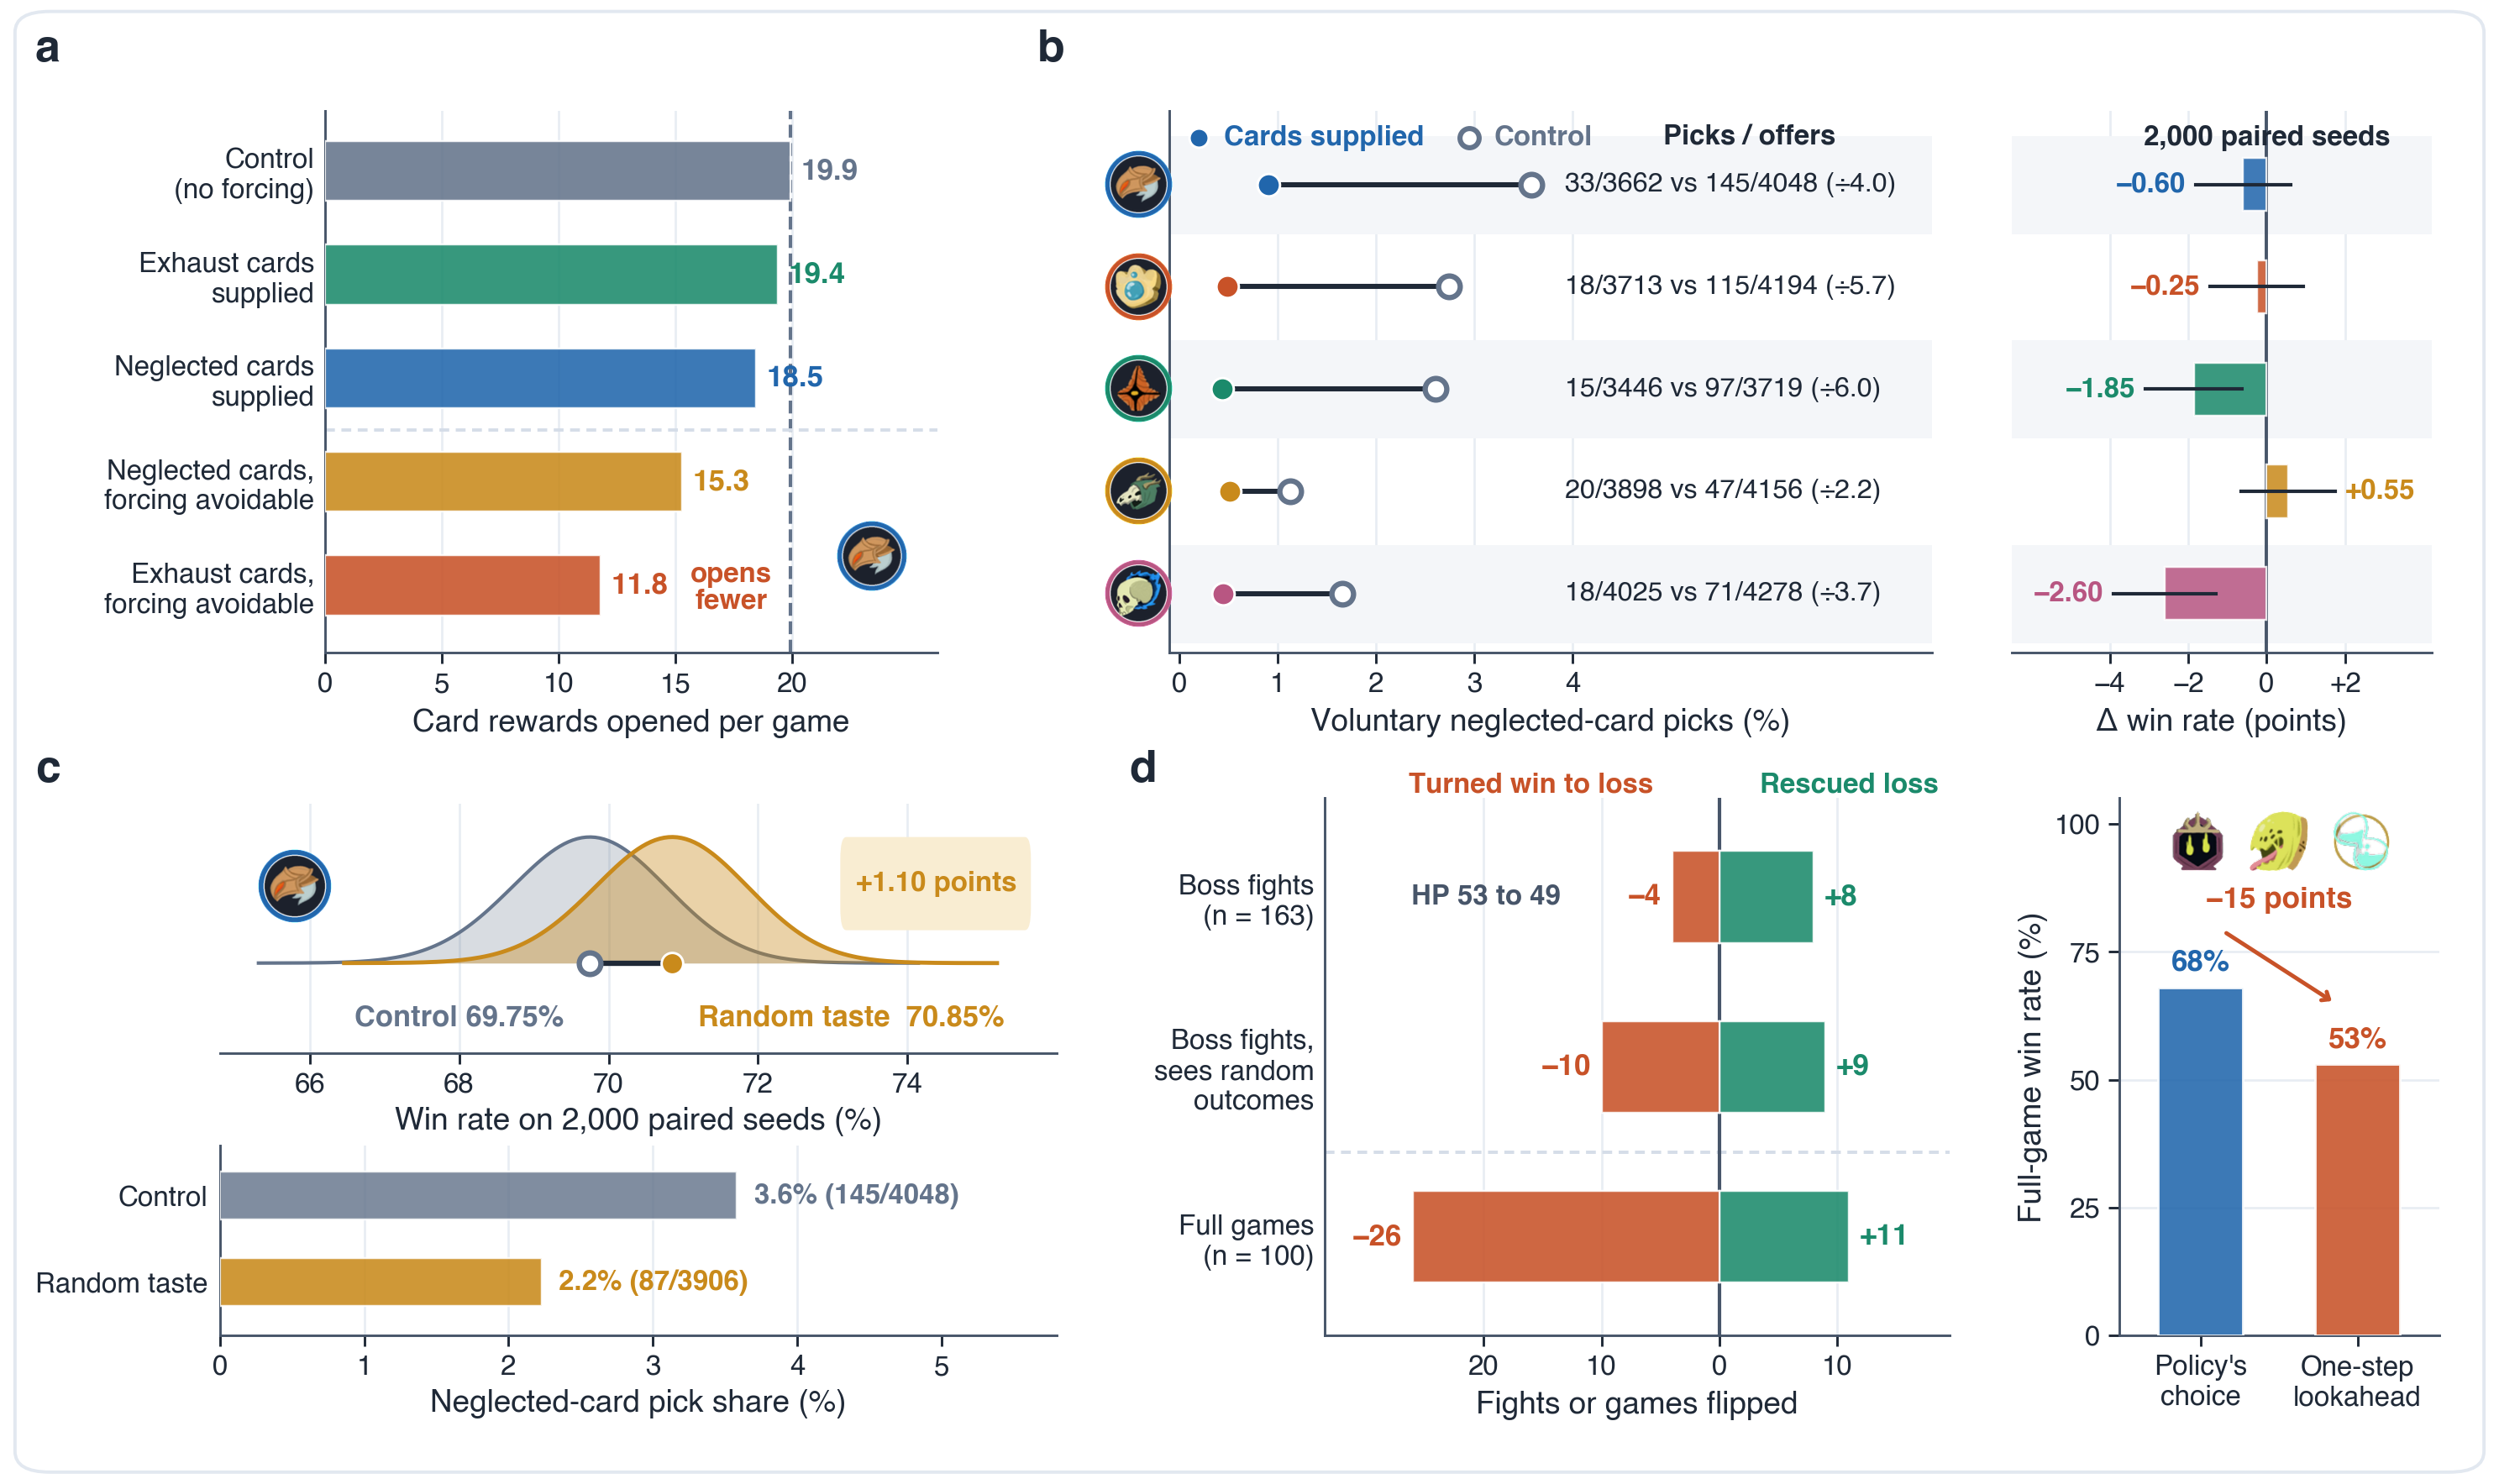

The script that saved this image:
"""Extended Data Figure 4: Diagnostic probes of exploration and one-step lookahead at the combination boundary.

  a, Upstream reward-screen evasion when forced card-taking is non-mandatory (19.9 and 19.4 card-reward openings
     per run in control and mandatory v3 versus 15.3 in v1 neglected-card forcing and 11.8 in v1 exhaust forcing).
  b, Five-character uniform zero-gradient neglected-card exposure (v3n2_* across Ironclad, Defect, Regent, Silent,
     Necrobinder): voluntary pick rates in unforced runs dropping to 1/2.2-1/6.0 (1/3-1/7 rounded) of control,
     paired with 2,000-seed win-rate differences (-0.60, -0.25, -1.85, +0.55, -2.60 pts).
  c, Episode-coherent random embedding-direction ("taste", β = 120) exploration probe versus control on 2,000
     paired seeds (70.85% vs 69.75%, +1.10 pts; neglected-card pick share 2.2% vs 3.6%).
  d, One-step public-information combat value lookahead on 163 reproducible Act-3 boss fights (safe: 8 rescued vs
     4 lost, exit HP 53 -> 49; oracle: 9 rescued vs 10 lost) and 100-seed full-run paired test (68% -> 53%,
     11 rescued vs 26 lost).

Writes paper/figs/ed_fig4_probes.{png,pdf,svg} (350 DPI).
"""
import json
import math
import os
import re
import subprocess
import sys

from decimal import Decimal, ROUND_HALF_UP
import numpy as np
from PIL import Image
from scipy.stats import beta as beta_dist
import matplotlib
matplotlib.use("Agg")
import matplotlib.pyplot as plt
from matplotlib import font_manager
from matplotlib.offsetbox import AnnotationBbox, OffsetImage
from matplotlib.patches import FancyBboxPatch, Rectangle

R = os.path.dirname(os.path.dirname(os.path.dirname(os.path.abspath(__file__))))
ASSET_V2_DIR = os.path.join(R, "tmp", "game_assets", "fig14_v2")
ASSET_ED_DIR = os.path.join(R, "tmp", "game_assets", "ed_figs")
if not os.path.exists(os.path.join(ASSET_V2_DIR, "badge_char_ironclad.png")):
    subprocess.run([sys.executable, os.path.join(ASSET_V2_DIR, "build_assets.py")], check=True, cwd=R)


def register_helvetica_bold():
    dst = os.path.join(ASSET_ED_DIR, "Helvetica-Bold.ttf")
    try:
        if not os.path.exists(dst):
            from fontTools.ttLib import TTCollection
            os.makedirs(os.path.dirname(dst), exist_ok=True)
            for face in TTCollection("/System/Library/Fonts/Helvetica.ttc").fonts:
                if face["name"].getDebugName(2) == "Bold":
                    face.save(dst)
                    break
        font_manager.fontManager.addfont(dst)
    except Exception as exc:
        print("Helvetica Bold not registered:", exc)


register_helvetica_bold()

# Palette (STYLE.md)
BLUE = "#2166ac"
BLUE_PILL = "#dceaf7"
BLUE_SOFT = "#eef4fb"
TERRA = "#c85228"
TERRA_PILL = "#fbe6de"
TEAL = "#1b8a6b"
TEAL_PILL = "#d7f0e7"
AMBER = "#c98a1b"
AMBER_PILL = "#f9edd2"
VIOLET = "#5e4cc4"
PLUM = "#b85682"
SLATE = "#64748b"
SLATE_PILL = "#e9eef4"
INK = "#1f2937"
INK2 = "#475569"
ZEBRA = "#f4f6f9"
GRID = "#e8edf3"
BORDER = "#d5dde8"
OUTER_BORDER = "#e2e8f0"
MINUS = "−"

CHAR_COLORS = {
    "Ironclad": BLUE,
    "Defect": TERRA,
    "Regent": TEAL,
    "Silent": AMBER,
    "Necrobinder": PLUM,
    "Fool": VIOLET,
}
CHAR_BADGES = {
    "Ironclad": "badge_char_ironclad.png",
    "Defect": "badge_char_defect.png",
    "Regent": "badge_char_regent.png",
    "Silent": "badge_char_silent.png",
    "Necrobinder": "badge_char_necrobinder.png",
    "Fool": "badge_char_fool.png",
}

FS_TICK = 6.8
FS_AX = 7.6
FS_LAB = 7.2
FS_CELL = 6.8
FS_LETTER = 11.0

plt.rcParams.update({
    "font.family": "Helvetica",
    "font.size": FS_TICK,
    "axes.linewidth": 0.6,
    "axes.edgecolor": INK2,
    "axes.labelcolor": INK,
    "axes.labelsize": FS_AX,
    "xtick.color": INK,
    "ytick.color": INK,
    "xtick.labelsize": FS_TICK,
    "ytick.labelsize": FS_TICK,
    "xtick.major.width": 0.6,
    "ytick.major.width": 0.6,
    "pdf.fonttype": 42,
    "svg.fonttype": "none",
    "mathtext.fontset": "custom",
    "mathtext.rm": "Helvetica",
    "mathtext.it": "Helvetica",
    "mathtext.bf": "Helvetica:bold",
})


def load_rgba_clean(fn, target_h_px):
    im = Image.open(os.path.join(ASSET_V2_DIR, fn)).convert("RGBA")
    arr = np.asarray(im, dtype=np.float32)
    a = np.where(arr[..., 3] < 8.0, 0.0, arr[..., 3]) / 255.0
    pre = np.concatenate([arr[..., :3] * a[..., None], (a * 255.0)[..., None]], axis=-1)
    im_pre = Image.fromarray(np.clip(pre + 0.5, 0, 255).astype(np.uint8), "RGBA")
    nh = max(16, int(round(target_h_px)))
    nw = max(16, int(round(im.width * (nh / im.height))))
    im_rs = im_pre.resize((nw, nh), Image.Resampling.LANCZOS)
    rs = np.asarray(im_rs, dtype=np.float32)
    ra = rs[..., 3:4] / 255.0
    rgb = np.where(ra > 1e-3, np.clip(rs[..., :3] / np.maximum(ra, 1e-3), 0, 255), 255.0)
    ra_clean = np.where(rs[..., 3:4] < 5.0, 0.0, rs[..., 3:4])
    return np.concatenate([rgb, ra_clean], axis=-1).astype(np.uint8), nh


def add_sprite(ax, fn, xy, target_h_pt, xycoords="data", align=(0.5, 0.5), zorder=6):
    arr, h_px = load_rgba_clean(fn, target_h_pt * 4.8)
    oi = OffsetImage(arr, zoom=target_h_pt / h_px, interpolation="bilinear", resample=True)
    ab = AnnotationBbox(oi, xy, xycoords=xycoords, box_alignment=align, frameon=False, pad=0,
                        zorder=zorder, annotation_clip=False)
    ab.set_clip_on(False)
    ax.add_artist(ab)


def clean_ax(ax):
    ax.spines["top"].set_visible(False)
    ax.spines["right"].set_visible(False)
    ax.tick_params(length=2.6, pad=2.0)


def draw_beta_ridge(ax, y_base, k, n, col_line, col_fill, max_h=0.48, alpha_fill=0.36, lw=0.95, zorder=3):
    a_p, b_p = k + 1.0, (n - k) + 1.0
    mu = a_p / (a_p + b_p)
    sd = math.sqrt(a_p * b_p / (((a_p + b_p) ** 2) * (a_p + b_p + 1.0)))
    xg = np.linspace(max(0.001, mu - 4.3 * sd), min(0.999, mu + 4.3 * sd), 150)
    dens = beta_dist.pdf(xg, a_p, b_p)
    dens = dens / dens.max() * max_h
    xp = xg * 100.0
    ax.fill_between(xp, y_base, y_base - dens, color=col_fill, alpha=alpha_fill, lw=0, zorder=zorder)
    ax.plot(xp, y_base - dens, color=col_line, lw=lw, zorder=zorder + 0.2)


def fmt_pts(val, decimals=2):
    if abs(val) < 10 ** (-decimals) / 2.0:
        return f"+{0.0:.{decimals}f}"
    return f"+{val:.{decimals}f}" if val > 0 else f"{MINUS}{abs(val):.{decimals}f}"


# =========================================================================
# 1. Parse Ground-Truth Data From probe_readout_1123.txt, winvec_*.txt,
#    combat_lookahead_1120.md, and docs/03_强化学习策略.md
# =========================================================================
probe_txt = open(os.path.join(R, "docs", "results", "v3_iron", "probe_readout_1123.txt"), encoding="utf-8").read()
docs03 = open(os.path.join(R, "docs", "03_强化学习策略.md"), encoding="utf-8").read()
la_txt = open(os.path.join(R, "docs", "results", "v3_iron", "combat_lookahead_1120.md"), encoding="utf-8").read()


def parse_probe_picks(trace_name):
    pat = rf"== {re.escape(trace_name)}: games (\d+), win ([0-9.]+)%; rewards offering a listed card (\d+), took one (\d+)"
    m = re.search(pat, probe_txt)
    assert m is not None, trace_name
    pat_cr = rf"== {re.escape(trace_name)}: games \d+; card_reward decisions per game ([0-9.]+)"
    m_cr = re.search(pat_cr, probe_txt)
    cr_pg = float(m_cr.group(1)) if m_cr else None
    return int(m.group(3)), int(m.group(4)), cr_pg


# Load 2,000-seed paired binary vectors from tmp/fresh1123/winvec_*.txt
vecs = {}
for fn in ("winvec_a100.txt", "winvec_b100.txt", "winvec_epsilon.txt", "winvec_n10.txt", "winvec_z.txt"):
    p = os.path.join(R, "tmp", "fresh1123", fn)
    for line in open(p):
        parts = line.strip().split()
        if len(parts) == 2:
            vecs[parts[0]] = parts[1]


def paired_winvec(k_probe, k_ctl):
    vp, vc = vecs[k_probe], vecs[k_ctl]
    valid = [(a, b) for a, b in zip(vp, vc) if a in "01" and b in "01"]
    n = len(valid)
    wp = sum(a == "1" for a, _ in valid)
    wc = sum(b == "1" for _, b in valid)
    only_p = sum(a == "1" and b == "0" for a, b in valid)
    only_c = sum(a == "0" and b == "1" for a, b in valid)
    diff = 100.0 * (only_p - only_c) / n
    se = 100.0 * math.sqrt(only_p + only_c) / n
    return wp, wc, n, diff, se


# Panel a: Upstream reward-screen evasion
_, _, cr_iron_ctl = parse_probe_picks("iron_ctl_free.jsonl.gz")      # 19.92
_, _, cr_iron_neg2 = parse_probe_picks("iron_neg_free.jsonl.gz")     # 18.45
m_v1_exh = re.search(r"从 ([0-9.]+) 次掉到 ([0-9.]+) 次", docs03)
cr_ctl_early = float(m_v1_exh.group(1))  # 19.5
cr_v1_exh = float(m_v1_exh.group(2))     # 11.8
m_v3_exh = re.search(r"每局打开 ([0-9.]+) 次卡牌奖励", docs03)
cr_v3_exh = float(m_v3_exh.group(1))     # 19.4
m_v1_neg = re.search(r"第一版是 ([0-9.]+) 对 ([0-9.]+)", docs03)
cr_v1_neg = float(m_v1_neg.group(1))     # 15.3

evasion_rows = [
    ("Control\n(no forcing)", cr_iron_ctl, SLATE),
    ("Exhaust cards\nsupplied", cr_v3_exh, TEAL),
    ("Neglected cards\nsupplied", cr_iron_neg2, BLUE),
    ("Neglected cards,\nforcing avoidable", cr_v1_neg, AMBER),
    ("Exhaust cards,\nforcing avoidable", cr_v1_exh, TERRA),
]

# Panel b: Five-character v3n2 neglected-card exposure
CHAR_SPECS_B = [
    ("Ironclad", "iron_ctl_free.jsonl.gz", "iron_neg_free.jsonl.gz", "iron_neg", "iron_ctl"),
    ("Defect", "defect_main_free.jsonl.gz", "defect_neg_free.jsonl.gz", "defect_neg", "defect_main"),
    ("Regent", "regent_main_free.jsonl.gz", "regent_neg_free.jsonl.gz", "regent_neg", "regent_main"),
    ("Silent", "silent_main_free.jsonl.gz", "silent_neg_free.jsonl.gz", "silent_neg", "silent_main"),
    ("Necrobinder", "necro_main_free.jsonl.gz", "necro_neg_free.jsonl.gz", "necro_neg", "necro_main"),
]
rows_b = []
for ch_nm, f_ctl, f_neg, wv_neg, wv_ctl in CHAR_SPECS_B:
    off_c, tk_c, _ = parse_probe_picks(f_ctl)
    off_n, tk_n, _ = parse_probe_picks(f_neg)
    wp, wc, n_wv, d_wv, se_wv = paired_winvec(wv_neg, wv_ctl)
    rows_b.append({
        "char": ch_nm,
        "off_c": off_c, "tk_c": tk_c, "pct_c": 100.0 * tk_c / off_c,
        "off_n": off_n, "tk_n": tk_n, "pct_n": 100.0 * tk_n / off_n,
        "ratio": (tk_c / off_c) / max(1e-9, tk_n / off_n),
        "diff": d_wv, "se": se_wv,
    })

# Panel c: Taste β = 120 exploration probe vs Ironclad control
off_taste, tk_taste, _ = parse_probe_picks("iron_taste_free.jsonl.gz")
off_ictl, tk_ictl, _ = parse_probe_picks("iron_ctl_free.jsonl.gz")
wp_taste, wc_taste, n_taste, diff_taste, se_taste = paired_winvec("iron_taste", "iron_ctl")

# Panel d: One-step combat value lookahead (combat_lookahead_1120.md)
def parse_la_mode(prefix):
    for line in la_txt.splitlines():
        if line.startswith(f"| {prefix} |"):
            cells = [c.strip() for c in line.strip().strip("|").split("|")]
            resc = int(cells[1].split("/")[0])
            resc_tot = int(cells[1].split("/")[1].split("（")[0])
            lost = int(cells[2].split("/")[0])
            lost_tot = int(cells[2].split("/")[1].split("（")[0])
            win_hp = float(cells[5])
            return resc, resc_tot, lost, lost_tot, win_hp
    raise KeyError(prefix)


_, _, _, _, hp_pol = parse_la_mode("policy")
resc_safe, tot_loss_b, lost_safe, tot_win_b, hp_safe = parse_la_mode("safe")
resc_ora, _, lost_ora, _, hp_ora = parse_la_mode("oracle（信息泄漏上界）")

m_full = re.search(
    r"\|\s*100\s*\|\s*100\s*\|\s*(\d+)/100[^|]*\|\s*(\d+)/100[^|]*\|\s*(\d+)\s*\|\s*(\d+)\s*\|",
    la_txt,
)
assert m_full is not None
full_greedy_w, full_safe_w, full_resc, full_lost = [int(x) for x in m_full.groups()]

# =========================================================================
# 2. Figure Layout (8.5 x 5.05 in, 350 DPI)
# =========================================================================
FIG_W, FIG_H = 8.5, 5.05
fig = plt.figure(figsize=(FIG_W, FIG_H), facecolor="white")

fig.add_artist(FancyBboxPatch(
    (0.006, 0.008), 0.988, 0.984, transform=fig.transFigure,
    boxstyle="round,pad=0.0,rounding_size=0.014",
    facecolor="none", edgecolor=OUTER_BORDER, linewidth=0.8, zorder=0
))

# Top row: Panel a (left 34%), Panel b (right 59%: voluntary pick rates + paired 2k-seed Δ win rate)
ax_a = fig.add_axes([0.130, 0.560, 0.245, 0.365])
ax_b1 = fig.add_axes([0.468, 0.560, 0.305, 0.365])
ax_b2 = fig.add_axes([0.805, 0.560, 0.168, 0.365])

# Bottom row: Panel c (left 41%: Taste β=120 win posterior + neglected-card picks),
#             Panel d (right 50%: 1-step lookahead outcome flips + full-run win drop)
ax_c1 = fig.add_axes([0.088, 0.290, 0.335, 0.168])
ax_c2 = fig.add_axes([0.088, 0.100, 0.335, 0.128])

ax_d1 = fig.add_axes([0.530, 0.100, 0.250, 0.362])
ax_d2 = fig.add_axes([0.848, 0.100, 0.128, 0.362])

# =========================================================================
# Panel a: Upstream reward-screen evasion
# =========================================================================
clean_ax(ax_a)
for gx in (5, 10, 15, 20):
    ax_a.axvline(gx, color=GRID, lw=0.55, zorder=0)
ax_a.axvline(cr_iron_ctl, color=SLATE, lw=0.85, ls="--", zorder=1)

for i, (lbl, val, col) in enumerate(evasion_rows):
    ax_a.barh(i, val, height=0.58, color=col, alpha=0.88, edgecolor="white", linewidth=0.5, zorder=3)
    v_str = str(Decimal(str(val)).quantize(Decimal("0.1"), rounding=ROUND_HALF_UP))
    ax_a.text(val + 0.45, i, v_str, fontsize=FS_LAB, fontweight="bold", color=col, va="center", ha="left")

ax_a.axhline(2.50, color=BORDER, lw=0.8, ls=(0, (3.0, 2.0)), zorder=2)
ax_a.text(17.4, 4.02, "opens\nfewer", fontsize=FS_TICK, fontweight="bold",
          color=TERRA, ha="center", va="center", linespacing=1.02)
add_sprite(ax_a, CHAR_BADGES["Ironclad"], (23.4, 3.72), target_h_pt=17.5, zorder=6)

ax_a.set_xlim(0, 26.2)
ax_a.set_ylim(4.65, -0.58)
ax_a.set_xticks([0, 5, 10, 15, 20])
ax_a.set_yticks(range(len(evasion_rows)))
ax_a.set_yticklabels([r[0] for r in evasion_rows], fontsize=FS_TICK)
ax_a.tick_params(axis="y", length=0, pad=2.5)
ax_a.set_xlabel("Card rewards opened per game", labelpad=2.5)

# =========================================================================
# Panel b1: Five-character uniform zero-gradient neglected-card exposure
# =========================================================================
clean_ax(ax_b1)
for gx in (1, 2, 3, 4):
    ax_b1.axvline(gx, color=GRID, lw=0.55, zorder=0)

for i, r in enumerate(rows_b):
    ch = r["char"]
    col = CHAR_COLORS[ch]
    if i % 2 == 0:
        ax_b1.axhspan(i - 0.46, i + 0.46, color=ZEBRA, zorder=0.1)

    # Dumbbell from Control -> Exposed (voluntary picks in 300 unforced runs)
    ax_b1.plot([r["pct_n"], r["pct_c"]], [i, i], color=INK, lw=1.25, zorder=3)
    ax_b1.scatter([r["pct_c"]], [i], s=28, facecolor="white", edgecolor=SLATE, linewidth=1.3, zorder=4)
    ax_b1.scatter([r["pct_n"]], [i], s=30, color=col, edgecolor="white", linewidth=0.6, zorder=5)

    # Character badge on left
    add_sprite(ax_b1, CHAR_BADGES[ch], (-0.42, i), target_h_pt=17.0, zorder=6)

    # Exact fraction readout on right side of ax_b1
    frac_txt = f"{r['tk_n']}/{r['off_n']} vs {r['tk_c']}/{r['off_c']} (÷{r['ratio']:.1f})"
    ax_b1.text(3.92, i, frac_txt, fontsize=FS_TICK - 0.15, color=INK, va="center", ha="left", zorder=5)

ax_b1.set_xlim(-0.10, 7.65)
ax_b1.set_ylim(4.58, -0.72)
ax_b1.set_xticks([0, 1, 2, 3, 4])
ax_b1.set_yticks([])
ax_b1.spines["left"].set_color(INK2)
ax_b1.set_xlabel("Voluntary neglected-card picks (%)", labelpad=2.5)

ax_b1.scatter([0.20], [-0.46], s=22, color=BLUE, edgecolor="white", linewidth=0.6, clip_on=False, zorder=5)
ax_b1.text(0.45, -0.46, "Cards supplied", fontsize=FS_TICK, fontweight="bold", color=BLUE, va="center")
ax_b1.scatter([2.95], [-0.46], s=22, facecolor="white", edgecolor=SLATE, linewidth=1.25, clip_on=False, zorder=5)
ax_b1.text(3.20, -0.46, "Control", fontsize=FS_TICK, fontweight="bold", color=SLATE, va="center")
ax_b1.text(5.80, -0.46, "Picks / offers", fontsize=FS_TICK, fontweight="bold", color=INK, ha="center", va="center")

# =========================================================================
# Panel b2: Paired 2,000-seed win-rate difference (v3n2 - control)
# =========================================================================
clean_ax(ax_b2)
ax_b2.axvline(0.0, color=INK2, lw=0.8, zorder=2)
for gx in (-4, -2, 2):
    ax_b2.axvline(gx, color=GRID, lw=0.55, zorder=0)

for i, r in enumerate(rows_b):
    if i % 2 == 0:
        ax_b2.axhspan(i - 0.46, i + 0.46, color=ZEBRA, zorder=0.1)
    d_v, se_v = r["diff"], r["se"]
    col = CHAR_COLORS[r["char"]]
    ax_b2.barh(i, d_v, height=0.52, color=col, alpha=0.86, edgecolor="white", linewidth=0.5, zorder=3)
    ax_b2.plot([d_v - se_v, d_v + se_v], [i, i], color=INK, lw=0.85, zorder=4)
    tx = d_v + se_v + 0.25 if d_v >= 0 else d_v - se_v - 0.25
    ha_t = "left" if d_v >= 0 else "right"
    ax_b2.text(tx, i, fmt_pts(d_v, 2), fontsize=FS_CELL, fontweight="bold",
               color=col, ha=ha_t, va="center", zorder=5)

ax_b2.set_xlim(-6.5, 4.2)
ax_b2.set_ylim(4.58, -0.72)
ax_b2.set_xticks([-4, -2, 0, 2])
ax_b2.set_xticklabels([f"{MINUS}4", f"{MINUS}2", "0", "+2"])
ax_b2.set_yticks([])
ax_b2.spines["left"].set_visible(False)
ax_b2.set_xlabel("Δ win rate (points)", labelpad=2.5)
ax_b2.text(0.0, -0.46, "2,000 paired seeds", fontsize=FS_TICK, fontweight="bold",
           color=INK, ha="center", va="center")

# =========================================================================
# Panel c: Taste (β = 120) coherent embedding-direction exploration probe
# =========================================================================
clean_ax(ax_c1)
for gx in (66, 68, 70, 72, 74):
    ax_c1.axvline(gx, color=GRID, lw=0.55, zorder=0)

p_ctl_c = 100.0 * wc_taste / n_taste      # 69.75%
p_tst_c = 100.0 * wp_taste / n_taste      # 70.85%
base_c = 0.62
draw_beta_ridge(ax_c1, base_c, wc_taste, n_taste, SLATE, SLATE, max_h=0.46, alpha_fill=0.25, lw=0.85, zorder=2)
draw_beta_ridge(ax_c1, base_c, wp_taste, n_taste, AMBER, AMBER, max_h=0.46, alpha_fill=0.38, lw=1.0, zorder=3)
ax_c1.plot([p_ctl_c, p_tst_c], [base_c, base_c], color=INK, lw=1.3, zorder=4)
ax_c1.scatter([p_ctl_c], [base_c], s=28, facecolor="white", edgecolor=SLATE, linewidth=1.3, zorder=5)
ax_c1.scatter([p_tst_c], [base_c], s=28, color=AMBER, edgecolor="white", linewidth=0.6, zorder=6)

ax_c1.text(p_ctl_c - 0.35, 0.77, f"Control {p_ctl_c:.2f}%", fontsize=FS_LAB - 0.1, fontweight="bold",
           color=SLATE, ha="right", va="top")
ax_c1.text(p_tst_c + 0.35, 0.77, f"Random taste  {p_tst_c:.2f}%", fontsize=FS_LAB - 0.1, fontweight="bold",
           color=AMBER, ha="left", va="top")
ax_c1.add_patch(FancyBboxPatch(
    (73.1, 0.16), 2.55, 0.34,
    boxstyle="round,pad=0.0,rounding_size=0.08",
    facecolor=AMBER_PILL, edgecolor="none", zorder=4
))
ax_c1.text(74.38, 0.33, f"+{diff_taste:.2f} points", fontsize=FS_CELL, fontweight="bold",
           color=AMBER, ha="center", va="center", zorder=5)
add_sprite(ax_c1, CHAR_BADGES["Ironclad"], (65.8, 0.34), target_h_pt=18.5, zorder=6)

ax_c1.set_xlim(64.8, 76.0)
ax_c1.set_ylim(0.95, 0.04)
ax_c1.set_xticks([66, 68, 70, 72, 74])
ax_c1.set_yticks([])
ax_c1.spines["left"].set_visible(False)
ax_c1.set_xlabel("Win rate on 2,000 paired seeds (%)", labelpad=2.0)

# Bottom part of Panel c: Neglected-card pick share (2.2% vs 3.6%)
clean_ax(ax_c2)
for gx in (1, 2, 3, 4):
    ax_c2.axvline(gx, color=GRID, lw=0.55, zorder=0)

pct_ictl = 100.0 * tk_ictl / off_ictl      # 3.58%
pct_itst = 100.0 * tk_taste / off_taste    # 2.23%
ax_c2.barh(0, pct_ictl, height=0.55, color=SLATE, alpha=0.82, edgecolor="white", linewidth=0.5, zorder=3)
ax_c2.barh(1, pct_itst, height=0.55, color=AMBER, alpha=0.88, edgecolor="white", linewidth=0.5, zorder=3)
ax_c2.text(pct_ictl + 0.12, 0, f"{pct_ictl:.1f}% ({tk_ictl}/{off_ictl})", fontsize=FS_CELL,
           fontweight="bold", color=SLATE, va="center")
ax_c2.text(pct_itst + 0.12, 1, f"{pct_itst:.1f}% ({tk_taste}/{off_taste})", fontsize=FS_CELL,
           fontweight="bold", color=AMBER, va="center")

ax_c2.set_xlim(0, 5.8)
ax_c2.set_ylim(1.62, -0.58)
ax_c2.set_xticks([0, 1, 2, 3, 4, 5])
ax_c2.set_yticks([0, 1])
ax_c2.set_yticklabels(["Control", "Random taste"], fontsize=FS_TICK)
ax_c2.tick_params(axis="y", length=0, pad=3.0)
ax_c2.set_xlabel("Neglected-card pick share (%)", labelpad=2.0)

# =========================================================================
# Panel d1: One-step combat value lookahead outcome flips
# =========================================================================
clean_ax(ax_d1)
ax_d1.axvline(0, color=INK2, lw=0.85, zorder=3)
for gx in (-20, -10, 10, 20):
    ax_d1.axvline(gx, color=GRID, lw=0.55, zorder=0)

la_rows = [
    ("Boss fights\n(n = 163)", resc_safe, lost_safe, f"HP {hp_pol:.0f} to {hp_safe:.0f}"),
    ("Boss fights,\nsees random\noutcomes", resc_ora, lost_ora, ""),
    ("Full games\n(n = 100)", full_resc, full_lost, ""),
]

for i, (lbl, r_cnt, l_cnt, note_s) in enumerate(la_rows):
    ax_d1.barh(i, r_cnt, height=0.54, color=TEAL, alpha=0.88, edgecolor="white", linewidth=0.5, zorder=3)
    ax_d1.barh(i, -l_cnt, height=0.54, color=TERRA, alpha=0.88, edgecolor="white", linewidth=0.5, zorder=3)
    ax_d1.text(r_cnt + 0.9, i, f"+{r_cnt}", fontsize=FS_LAB, fontweight="bold", color=TEAL, va="center", ha="left")
    ax_d1.text(-l_cnt - 0.9, i, f"{MINUS}{l_cnt}", fontsize=FS_LAB, fontweight="bold",
               color=TERRA, va="center", ha="right")
    if note_s:
        ax_d1.text(-13.5, i, note_s, fontsize=FS_TICK, fontweight="bold", color=INK2, va="center", ha="right")

ax_d1.axhline(1.50, color=BORDER, lw=0.8, ls=(0, (3.0, 2.0)), zorder=2)

# Top directional labels
ax_d1.text(-16, -0.58, "Turned win to loss", fontsize=FS_TICK, fontweight="bold", color=TERRA, ha="center", va="bottom")
ax_d1.text(11, -0.58, "Rescued loss", fontsize=FS_TICK, fontweight="bold", color=TEAL, ha="center", va="bottom")

ax_d1.set_xlim(-33.5, 19.5)
ax_d1.set_ylim(2.58, -0.58)
ax_d1.set_xticks([-20, -10, 0, 10])
ax_d1.set_xticklabels(["20", "10", "0", "10"])
ax_d1.set_yticks(range(len(la_rows)))
ax_d1.set_yticklabels([r[0] for r in la_rows], fontsize=FS_TICK)
ax_d1.tick_params(axis="y", length=0, pad=2.5)
ax_d1.set_xlabel("Fights or games flipped", labelpad=2.5)

# =========================================================================
# Panel d2: Full-run 100-seed paired win rate (68% -> 53%) + boss art
# =========================================================================
clean_ax(ax_d2)
for gy in (25, 50, 75):
    ax_d2.axhline(gy, color=GRID, lw=0.55, zorder=0)

xd2 = np.array([0.0, 1.0])
vals_d2 = [full_greedy_w, full_safe_w]
cols_d2 = [BLUE, TERRA]
for xi, vi, ci in zip(xd2, vals_d2, cols_d2):
    ax_d2.bar(xi, vi, width=0.54, color=ci, alpha=0.88, edgecolor="white", linewidth=0.6, zorder=3)
    ax_d2.text(xi, vi + 2.2, f"{vi}%", fontsize=FS_LAB, fontweight="bold", color=ci, ha="center", va="bottom")

ax_d2.annotate("", xy=(0.88, full_safe_w + 11.5), xytext=(0.12, full_greedy_w + 11.5),
               arrowprops=dict(arrowstyle="->,head_width=0.18,head_length=0.22", lw=1.0, color=TERRA), zorder=4)
ax_d2.text(0.50, 82.5, f"{MINUS}{full_greedy_w - full_safe_w} points", fontsize=FS_LAB,
           fontweight="bold", color=TERRA, ha="center", va="bottom")

# Boss icons row at top
for bx, bfn in [(-0.02, "boss_queen.png"), (0.50, "boss_test_subject.png"), (1.02, "boss_aeonglass.png")]:
    add_sprite(ax_d2, bfn, (bx, 96.5), target_h_pt=14.5, zorder=6)

ax_d2.set_xlim(-0.52, 1.52)
ax_d2.set_ylim(0, 105)
ax_d2.set_xticks(xd2)
ax_d2.set_xticklabels(["Policy's\nchoice", "One-step\nlookahead"], fontsize=FS_TICK)
ax_d2.set_yticks([0, 25, 50, 75, 100])
ax_d2.set_ylabel("Full-game win rate (%)", labelpad=1.5)

# =========================================================================
# Panel letters
# =========================================================================
for lab, (gx, gy) in zip("abcd", [
    (0.014, 0.980), (0.415, 0.980),
    (0.014, 0.495), (0.452, 0.495),
]):
    fig.text(gx, gy, lab, fontsize=FS_LETTER, fontweight="bold", va="top", color=INK)

out_base = os.path.join(R, "paper", "figs", "ed_fig4_probes")
for ext in ("png", "pdf", "svg"):
    fig.savefig(f"{out_base}.{ext}", dpi=350)
print(f"written {out_base}.{{png,pdf,svg}}")
print("b 5-char exposure:", [(r["char"], f"{r['tk_n']}/{r['off_n']}", f"{r['tk_c']}/{r['off_c']}", round(r["diff"], 2)) for r in rows_b])
print(f"c taste: {p_tst_c:.2f}% vs {p_ctl_c:.2f}% ({diff_taste:+.2f} pts), picks {pct_itst:.2f}% vs {pct_ictl:.2f}%")
print(f"d lookahead: safe +{resc_safe}/-{lost_safe} (HP {hp_pol:.1f}->{hp_safe:.1f}), oracle +{resc_ora}/-{lost_ora}, full {full_greedy_w}%->{full_safe_w}%")
